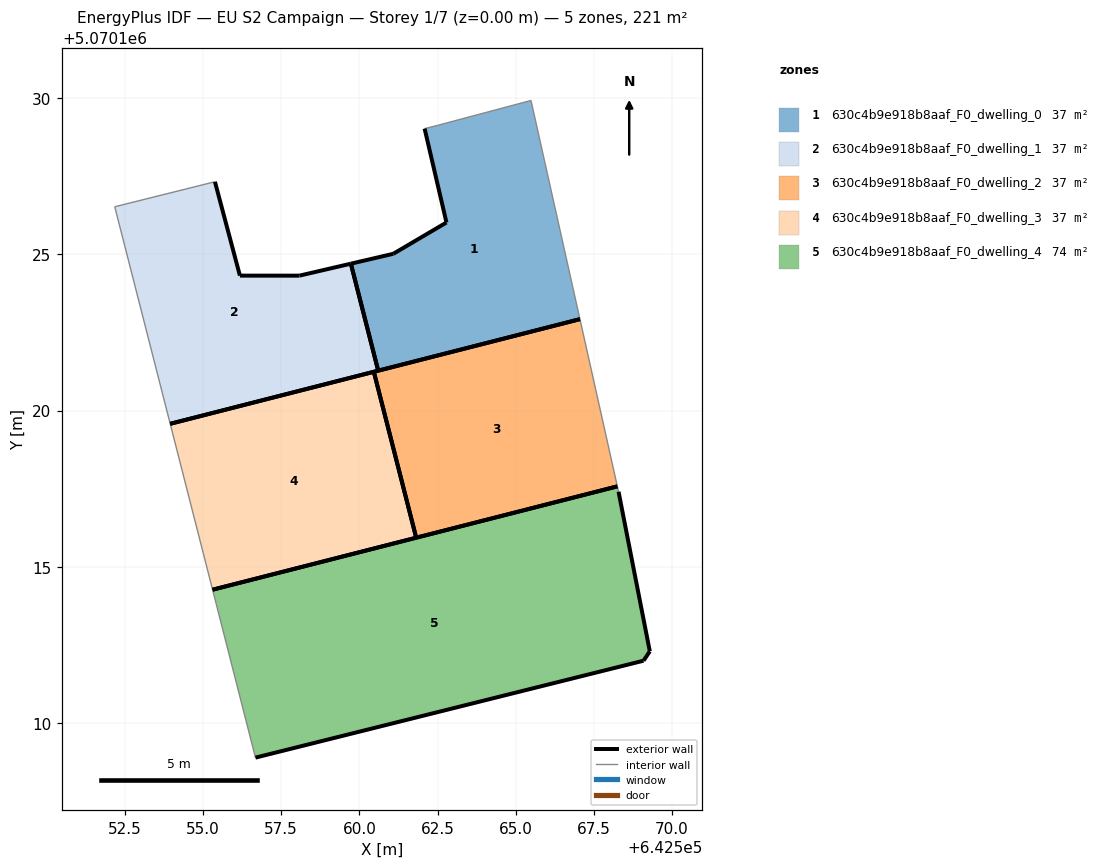
=== STOREY PLAN SPEC (per zone: floor XY polygon, exterior-wall plan segments, windows/doors) ===
zone 1: 630c4b9e918b8aaf_F0_dwelling_0  (36.8 m²)
  floor: (642567.05, 5070122.92) (642565.49, 5070129.92) (642562.49, 5070129.12) (642562.09, 5070129.01) (642562.79, 5070126.01) (642561.08, 5070125.01) (642559.73, 5070124.70) (642560.60, 5070121.28)
  exterior wall: (642567.05, 5070122.92) – (642560.60, 5070121.28)  [6.7 m]
  exterior wall: (642559.73, 5070124.70) – (642561.08, 5070125.01)  [1.4 m]
  exterior wall: (642561.08, 5070125.01) – (642562.79, 5070126.01)  [2.0 m]
  exterior wall: (642562.79, 5070126.01) – (642562.09, 5070129.01)  [3.1 m]
  exterior wall: (642560.60, 5070121.28) – (642559.73, 5070124.70)  [3.5 m]
  interior walls: 3
zone 2: 630c4b9e918b8aaf_F0_dwelling_1  (36.8 m²)
  floor: (642560.60, 5070121.28) (642559.73, 5070124.70) (642558.08, 5070124.31) (642556.18, 5070124.31) (642555.38, 5070127.32) (642552.18, 5070126.52) (642553.95, 5070119.58)
  exterior wall: (642560.60, 5070121.28) – (642553.95, 5070119.58)  [6.9 m]
  exterior wall: (642555.38, 5070127.32) – (642556.18, 5070124.31)  [3.1 m]
  exterior wall: (642556.18, 5070124.31) – (642558.08, 5070124.31)  [1.9 m]
  exterior wall: (642558.08, 5070124.31) – (642559.73, 5070124.70)  [1.7 m]
  exterior wall: (642559.73, 5070124.70) – (642560.60, 5070121.28)  [3.5 m]
  interior walls: 2
zone 3: 630c4b9e918b8aaf_F0_dwelling_2  (36.8 m²)
  floor: (642568.25, 5070117.58) (642567.05, 5070122.92) (642560.46, 5070121.24) (642561.82, 5070115.93)
  exterior wall: (642568.25, 5070117.58) – (642561.82, 5070115.93)  [6.6 m]
  exterior wall: (642560.46, 5070121.24) – (642567.05, 5070122.92)  [6.8 m]
  exterior wall: (642561.82, 5070115.93) – (642560.46, 5070121.24)  [5.5 m]
  interior walls: 1
zone 4: 630c4b9e918b8aaf_F0_dwelling_3  (36.8 m²)
  floor: (642561.82, 5070115.93) (642560.46, 5070121.24) (642553.95, 5070119.58) (642555.31, 5070114.27)
  exterior wall: (642561.82, 5070115.93) – (642555.31, 5070114.27)  [6.7 m]
  exterior wall: (642553.95, 5070119.58) – (642560.46, 5070121.24)  [6.7 m]
  exterior wall: (642560.46, 5070121.24) – (642561.82, 5070115.93)  [5.5 m]
  interior walls: 1
zone 5: 630c4b9e918b8aaf_F0_dwelling_4  (73.6 m²)
  floor: (642569.09, 5070112.00) (642569.29, 5070112.30) (642568.29, 5070117.41) (642568.25, 5070117.58) (642555.31, 5070114.27) (642556.68, 5070108.90)
  exterior wall: (642555.31, 5070114.27) – (642568.25, 5070117.58)  [13.4 m]
  exterior wall: (642568.29, 5070117.41) – (642569.29, 5070112.30)  [5.2 m]
  exterior wall: (642569.29, 5070112.30) – (642569.09, 5070112.00)  [0.4 m]
  exterior wall: (642569.09, 5070112.00) – (642556.68, 5070108.90)  [12.8 m]
  interior walls: 2

=== DERIVED (storey summary) ===
Building: EU S2 Campaign
Storey: 1 of 7  (floor level z = 0.00 m)
Storey gross floor area: 220.8 m²
Zones on this storey: 5
  - 630c4b9e918b8aaf_F0_dwelling_0: floor 36.8 m²; exterior wall 16.6 m (49.9 m²); WWR 0.0%
  - 630c4b9e918b8aaf_F0_dwelling_1: floor 36.8 m²; exterior wall 17.1 m (51.3 m²); WWR 0.0%
  - 630c4b9e918b8aaf_F0_dwelling_2: floor 36.8 m²; exterior wall 18.9 m (56.7 m²); WWR 0.0%
  - 630c4b9e918b8aaf_F0_dwelling_3: floor 36.8 m²; exterior wall 18.9 m (56.7 m²); WWR 0.0%
  - 630c4b9e918b8aaf_F0_dwelling_4: floor 73.6 m²; exterior wall 31.7 m (95.1 m²); WWR 0.0%
Zone adjacency: (none detected)